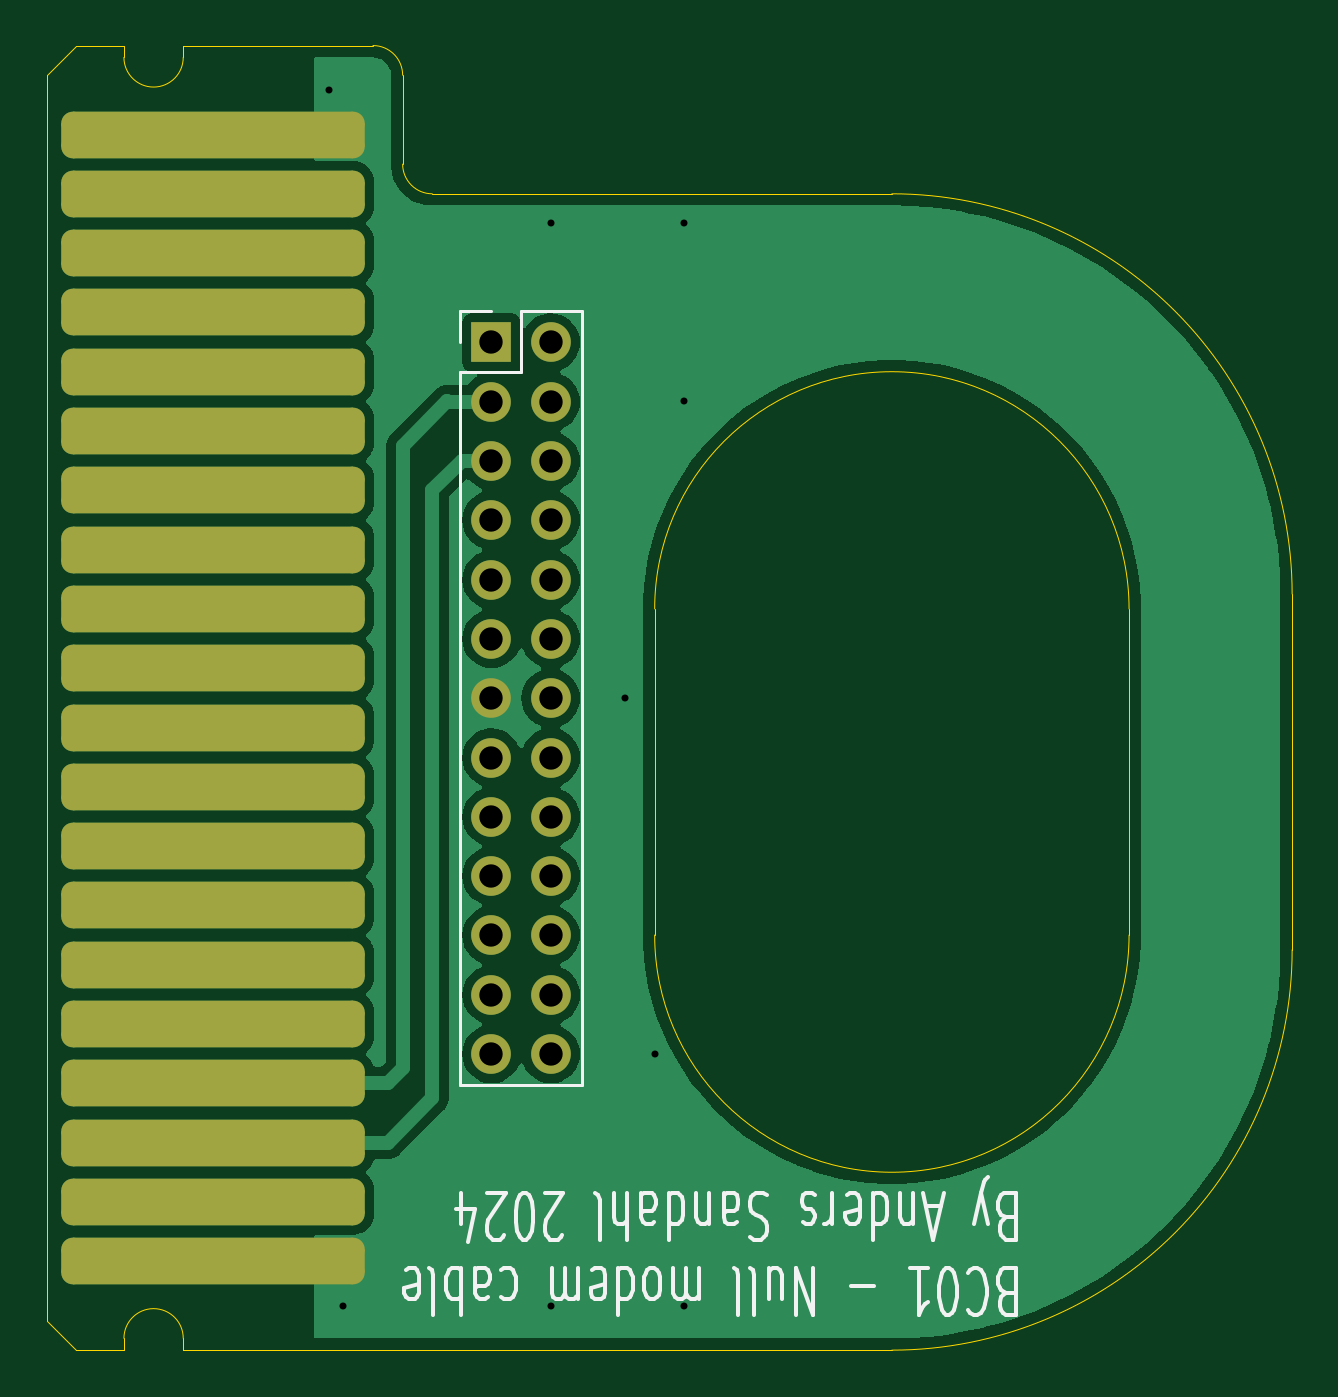
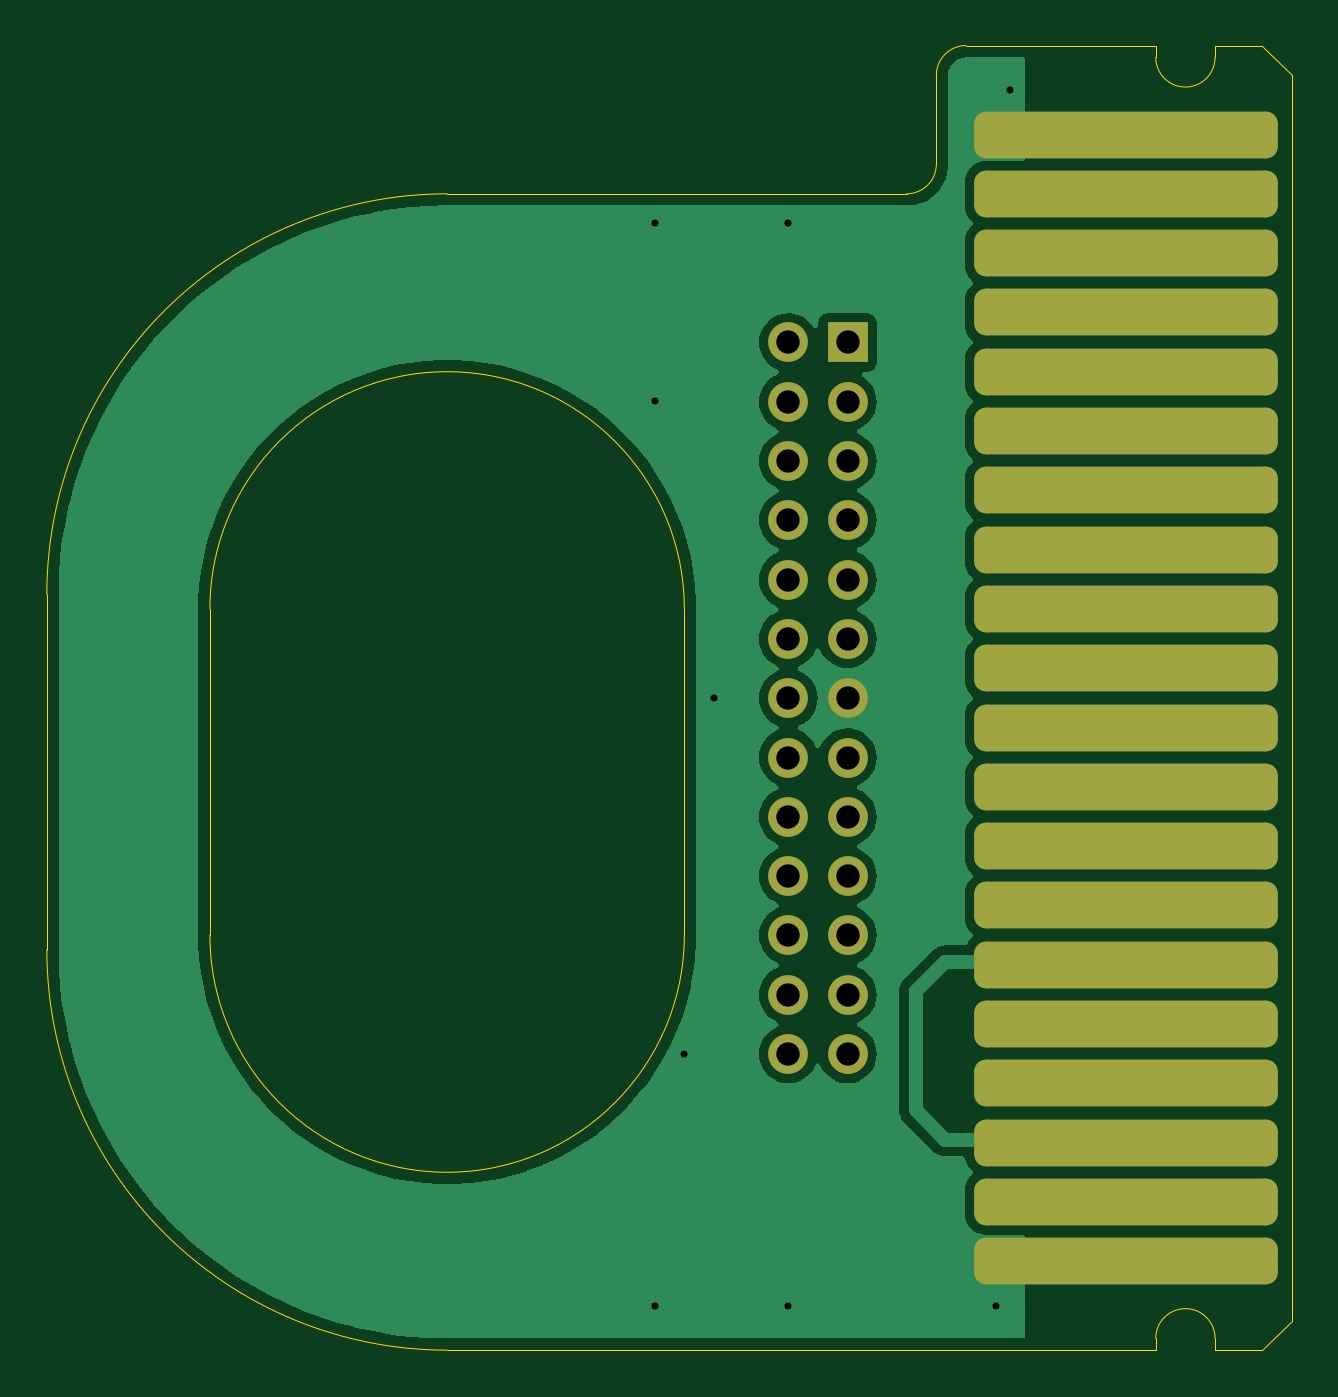
Circuit board: 11 layer files. Board 53.3 x 55.9 mm.
- bottom_copper: BC01-CuBottom.gbr (43874 bytes)
- top_copper: BC01-CuTop.gbr (44549 bytes)
- outline: BC01-EdgeCuts.gbr (2080 bytes)
- bottom_mask: BC01-MaskBottom.gbr (2395 bytes)
- top_mask: BC01-MaskTop.gbr (2395 bytes)
- drill: BC01-NPTH.drl (294 bytes)
- drill: BC01-PTH.drl (933 bytes)
- paste: BC01-PasteBottom.gbr (1653 bytes)
- paste: BC01-PasteTop.gbr (1653 bytes)
- bottom_silk: BC01-SilkBottom.gbr (2405 bytes)
- top_silk: BC01-SilkTop.gbr (23102 bytes)

=== bottom_copper: BC01-CuBottom.gbr (43874 bytes, source omitted) ===
=== top_copper: BC01-CuTop.gbr (44549 bytes, source omitted) ===
=== outline: BC01-EdgeCuts.gbr ===
%TF.GenerationSoftware,KiCad,Pcbnew,7.0.11+dfsg-1build4*%
%TF.CreationDate,2024-08-26T19:24:48+02:00*%
%TF.ProjectId,BC01,42433031-2e6b-4696-9361-645f70636258,rev?*%
%TF.SameCoordinates,Original*%
%TF.FileFunction,Profile,NP*%
%FSLAX46Y46*%
G04 Gerber Fmt 4.6, Leading zero omitted, Abs format (unit mm)*
G04 Created by KiCad (PCBNEW 7.0.11+dfsg-1build4) date 2024-08-26 19:24:48*
%MOMM*%
%LPD*%
G01*
G04 APERTURE LIST*
%TA.AperFunction,Profile*%
%ADD10C,0.050000*%
%TD*%
G04 APERTURE END LIST*
D10*
X126492000Y-116840000D02*
X156845000Y-116840000D01*
X137795000Y-67310000D02*
X156845000Y-67310000D01*
X126492000Y-60960000D02*
X134620001Y-60959999D01*
X137160001Y-67309999D02*
X137795000Y-67310000D01*
X135890001Y-62229999D02*
X135890001Y-66039999D01*
X135890001Y-66039999D02*
G75*
G03*
X137160001Y-67309999I1269999J-1D01*
G01*
X135890001Y-62229999D02*
G75*
G03*
X134620001Y-60959999I-1270000J0D01*
G01*
X146685000Y-85090000D02*
X146685000Y-99060000D01*
X173990000Y-84455000D02*
X173990000Y-99695000D01*
X167005000Y-85090000D02*
X167005000Y-99060000D01*
X156845000Y-116840000D02*
G75*
G03*
X173990000Y-99695000I0J17145000D01*
G01*
X123952000Y-61468000D02*
X123952000Y-60960000D01*
X167005000Y-85090000D02*
G75*
G03*
X146685000Y-85090000I-10160000J0D01*
G01*
X123952000Y-61468000D02*
G75*
G03*
X126492000Y-61468000I1270000J0D01*
G01*
X120650000Y-114935000D02*
X120650000Y-115570000D01*
X121920000Y-60960000D02*
X123952000Y-60960000D01*
X146685000Y-99060000D02*
G75*
G03*
X167005000Y-99060000I10160000J0D01*
G01*
X126492000Y-116332000D02*
G75*
G03*
X123952000Y-116332000I-1270000J0D01*
G01*
X120650000Y-114935000D02*
X120650000Y-62865000D01*
X126492000Y-116332000D02*
X126492000Y-116840000D01*
X120650000Y-62230000D02*
X121920000Y-60960000D01*
X120650000Y-115570000D02*
X121920000Y-116840000D01*
X123952000Y-116332000D02*
X123952000Y-116840000D01*
X173990000Y-84455000D02*
G75*
G03*
X156845000Y-67310000I-17145000J0D01*
G01*
X126492000Y-61468000D02*
X126492000Y-60960000D01*
X121920000Y-116840000D02*
X123952000Y-116840000D01*
X120650000Y-62865000D02*
X120650000Y-62230000D01*
M02*

=== bottom_mask: BC01-MaskBottom.gbr (2395 bytes, source withheld) ===
=== top_mask: BC01-MaskTop.gbr (2395 bytes, source withheld) ===
=== drill: BC01-NPTH.drl ===
M48
; DRILL file {KiCad 7.0.11+dfsg-1build4} date mån 26 aug 2024 19:24:48
; FORMAT={-:-/ absolute / inch / decimal}
; #@! TF.CreationDate,2024-08-26T19:24:48+02:00
; #@! TF.GenerationSoftware,Kicad,Pcbnew,7.0.11+dfsg-1build4
; #@! TF.FileFunction,NonPlated,1,2,NPTH
FMAT,2
INCH
%
G90
G05
M30

=== drill: BC01-PTH.drl ===
M48
; DRILL file {KiCad 7.0.11+dfsg-1build4} date mån 26 aug 2024 19:24:48
; FORMAT={-:-/ absolute / inch / decimal}
; #@! TF.CreationDate,2024-08-26T19:24:48+02:00
; #@! TF.GenerationSoftware,Kicad,Pcbnew,7.0.11+dfsg-1build4
; #@! TF.FileFunction,Plated,1,2,PTH
FMAT,2
INCH
; #@! TA.AperFunction,Plated,PTH,ViaDrill
T1C0.0118
; #@! TA.AperFunction,Plated,PTH,ComponentDrill
T2C0.0394
%
G90
G05
T1
X5.225Y-2.475
X5.25Y-4.525
X5.6Y-2.7
X5.6Y-4.525
X5.725Y-3.5
X5.775Y-4.1
X5.825Y-2.7
X5.825Y-3.0
X5.825Y-4.525
T2
X5.4998Y-2.9006
X5.4998Y-3.0006
X5.4998Y-3.1006
X5.4998Y-3.2006
X5.4998Y-3.3006
X5.4998Y-3.4006
X5.4998Y-3.5006
X5.4998Y-3.6006
X5.4998Y-3.7006
X5.4998Y-3.8006
X5.4998Y-3.9006
X5.4998Y-4.0006
X5.4998Y-4.1006
X5.5998Y-2.9006
X5.5998Y-3.0006
X5.5998Y-3.1006
X5.5998Y-3.2006
X5.5998Y-3.3006
X5.5998Y-3.4006
X5.5998Y-3.5006
X5.5998Y-3.6006
X5.5998Y-3.7006
X5.5998Y-3.8006
X5.5998Y-3.9006
X5.5998Y-4.0006
X5.5998Y-4.1006
M30

=== paste: BC01-PasteBottom.gbr (1653 bytes, source withheld) ===
=== paste: BC01-PasteTop.gbr (1653 bytes, source withheld) ===
=== bottom_silk: BC01-SilkBottom.gbr (2405 bytes, source withheld) ===
=== top_silk: BC01-SilkTop.gbr (23102 bytes, source omitted) ===
